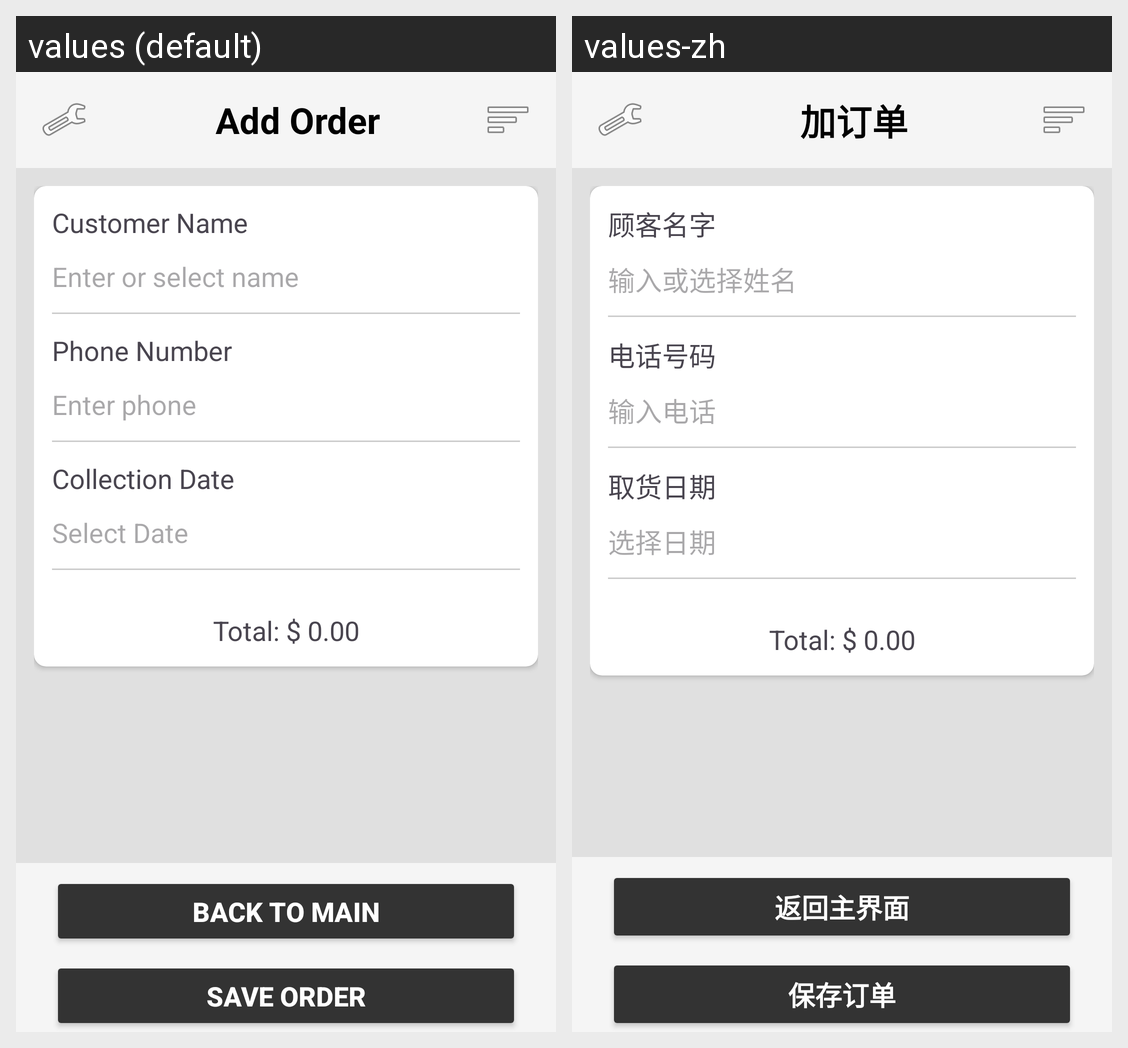

For this localized Android screen grid, give each drawn string resource with its value in every locale shown.
Android screen res/layout/activity_add_order.xml rendered under 2 locales, left to right: values (default), values-zh. Device: Nexus 5 (rendered at 1080×1920; each locale shown at half size, 540×960, under a caption strip naming it); theme Theme.OrderEase.
Strings drawn on this screen, with the default value and each locale's value (text and hints the layout hard-codes, and strings that could not be matched under every locale, appear in the picture but are not listed):

add_order_title
  values: Add Order
  values-zh: 加订单

customer_name_title
  values: Customer Name
  values-zh: 顾客名字

customer_name_hint
  values: Enter or select name
  values-zh: 输入或选择姓名

phone_number_title
  values: Phone Number
  values-zh: 电话号码

phone_number_hint
  values: Enter phone
  values-zh: 输入电话

collection_date_title
  values: Collection Date
  values-zh: 取货日期

select_date_hint
  values: Select Date
  values-zh: 选择日期

back_to_main_btn
  values: Back to Main
  values-zh: 返回主界面

save_order_btn
  values: Save Order
  values-zh: 保存订单
